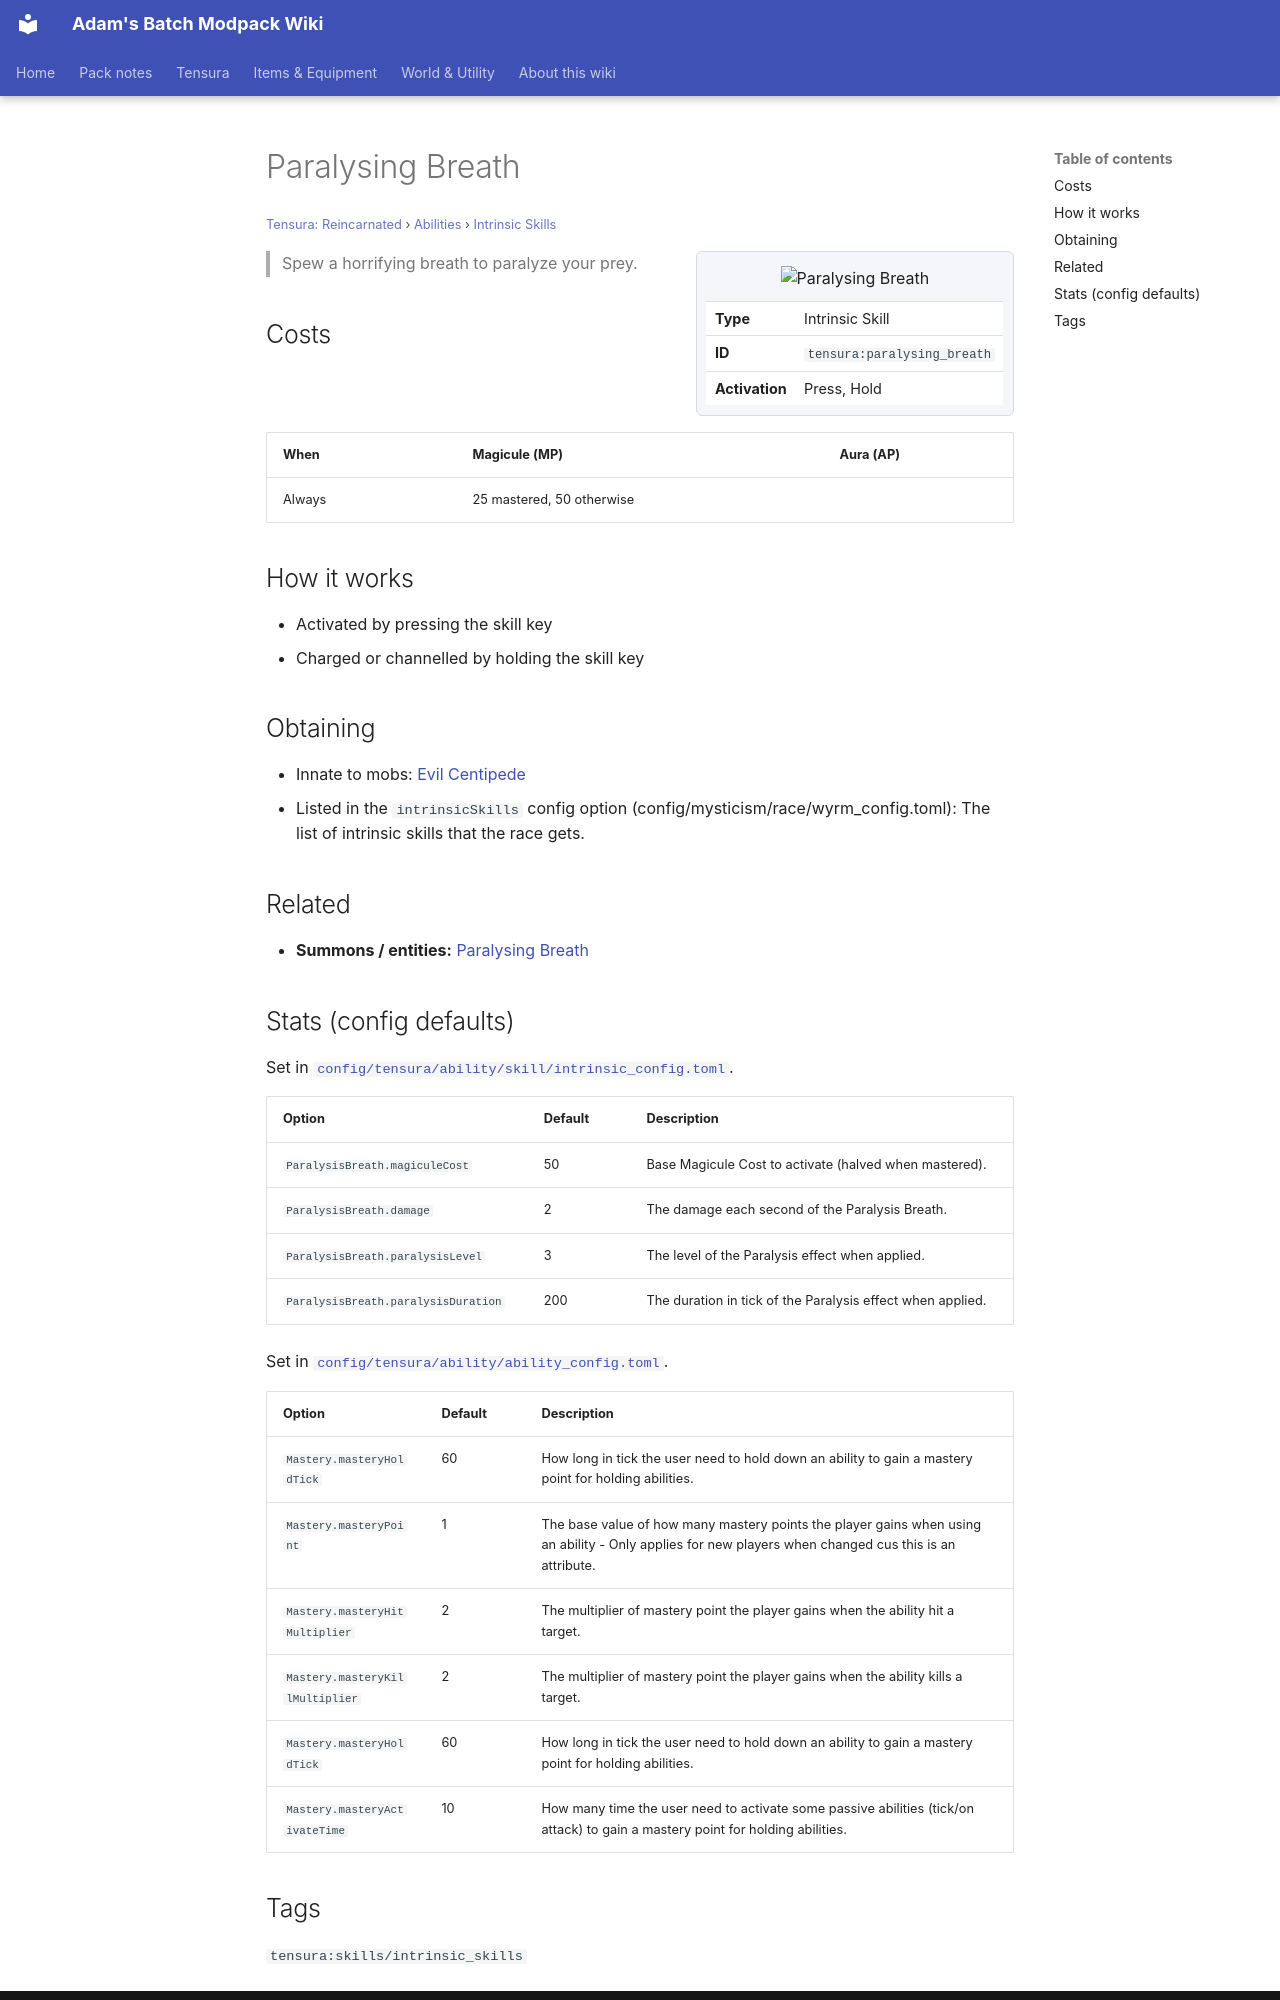

repository: Proteus-Nell/Adams-Batch-MC-Modpack-Wiki · page: tensura-reincarnated/abilities/intrinsic-skills/paralysing-breath/index.html · generator: mkdocs

# Paralysing Breath

<small>[Tensura: Reincarnated](../../index.md) &rsaquo; [Abilities](../index.md) &rsaquo; [Intrinsic Skills](index.md)</small>

<div class="infobox" markdown>

![Paralysing Breath](../../../assets/icons/tensura/skill/paralysing_breath.png)

| | |
|---|---|
| **Type** | Intrinsic Skill |
| **ID** | `tensura:paralysing_breath` |
| **Activation** | Press, Hold |

</div>

> Spew a horrifying breath to paralyze your prey.

## Costs

| When | Magicule (MP) | Aura (AP) |
|---|---|---|
| Always | 25 mastered, 50 otherwise |  |

## How it works

- Activated by pressing the skill key
- Charged or channelled by holding the skill key

## Obtaining

- Innate to mobs: [Evil Centipede](../../mobs/evil-centipede.md)
- Listed in the `intrinsicSkills` config option (config/mysticism/race/wyrm_config.toml): The list of intrinsic skills that the race gets.

## Related

- **Summons / entities:** [Paralysing Breath](paralysing-breath.md)
